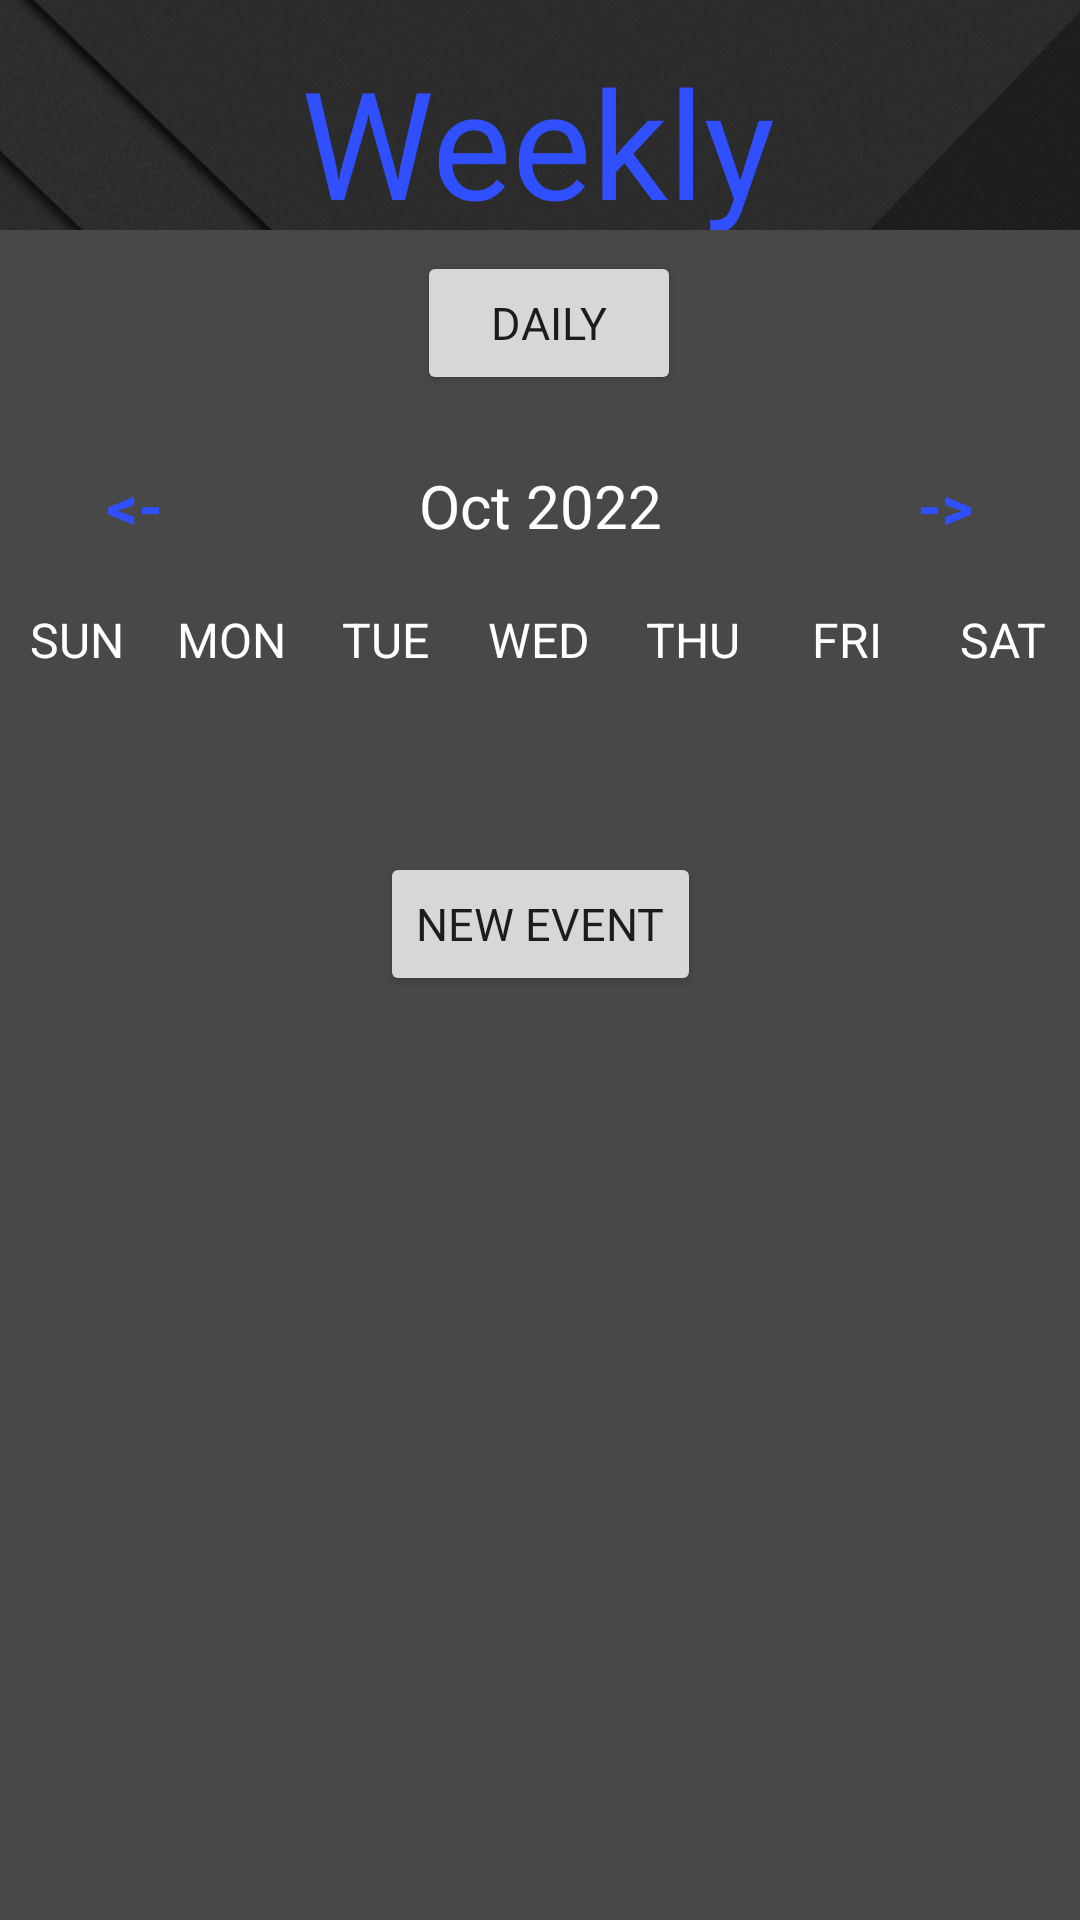

Write the Android layout XML for this screen, with the resource values it uses.
<!-- AndroidManifest.xml: application theme Theme.Health -->
<!-- res/layout/activity_week_view.xml -->
<?xml version="1.0" encoding="utf-8"?>
<androidx.constraintlayout.widget.ConstraintLayout xmlns:android="http://schemas.android.com/apk/res/android"
    xmlns:app="http://schemas.android.com/apk/res-auto"
    xmlns:tools="http://schemas.android.com/tools"
    android:layout_width="match_parent"
    android:layout_height="match_parent"
    android:background="@color/primaryDarkColor"
    tools:context=".WeekViewActivity">

    <ImageView
        android:id="@+id/imageView"
        android:layout_width="match_parent"
        android:layout_height="match_parent"
        android:contentDescription="@string/backgroundImage"
        android:scaleType="centerCrop"
        android:src="@drawable/background2"
        app:layout_constraintBottom_toBottomOf="parent"
        app:layout_constraintEnd_toEndOf="parent"
        app:layout_constraintHorizontal_bias="1.0"
        app:layout_constraintStart_toStartOf="parent"
        app:layout_constraintTop_toTopOf="parent"
        app:layout_constraintVertical_bias="0.0"
        tools:ignore="ImageContrastCheck" />

    <TextView
        android:id="@+id/textView"
        style="@style/headingTxtStyles"
        android:layout_width="wrap_content"
        android:layout_height="wrap_content"
        android:text="@string/weekly"
        android:textSize="50sp"
        app:layout_constraintBottom_toBottomOf="parent"
        app:layout_constraintEnd_toEndOf="@+id/imageView"
        app:layout_constraintHorizontal_bias="0.496"
        app:layout_constraintStart_toStartOf="parent"
        app:layout_constraintTop_toTopOf="parent"
        app:layout_constraintVertical_bias="0.024"
        tools:ignore="TextContrastCheck" />

    <androidx.constraintlayout.widget.ConstraintLayout
        android:id="@+id/constraintLayout3"
        android:layout_width="match_parent"
        android:layout_height="580dp"
        android:background="@color/primaryLightColor"
        app:layout_constraintBottom_toBottomOf="@+id/imageView"
        app:layout_constraintEnd_toEndOf="parent"
        app:layout_constraintHorizontal_bias="0.0"
        app:layout_constraintStart_toStartOf="parent"
        app:layout_constraintTop_toBottomOf="@+id/textView"
        app:layout_constraintVertical_bias="0.181">

        <Button
            android:id="@+id/btn_daily"
            android:layout_width="wrap_content"
            android:layout_height="wrap_content"
            android:layout_marginStart="4dp"
            android:fontFamily="@font/font1"
            android:onClick="newEventAction"
            android:text="@string/daily"
            android:textSize="15sp"
            app:layout_constraintBottom_toTopOf="@+id/linearLayout"
            app:layout_constraintEnd_toEndOf="parent"
            app:layout_constraintHorizontal_bias="0.504"
            app:layout_constraintStart_toStartOf="parent"
            app:layout_constraintTop_toTopOf="parent"
            app:layout_constraintVertical_bias="0.35" />

        <LinearLayout
            android:id="@+id/linearLayout"
            android:layout_width="match_parent"
            android:layout_height="wrap_content"
            android:layout_marginTop="68dp"
            android:orientation="horizontal"
            app:layout_constraintEnd_toEndOf="parent"
            app:layout_constraintHorizontal_bias="0.0"
            app:layout_constraintStart_toStartOf="parent"
            app:layout_constraintTop_toTopOf="parent">

            <Button
                android:layout_width="0dp"
                android:layout_height="wrap_content"
                android:layout_weight="1"
                android:background="?android:attr/selectableItemBackground"
                android:onClick="previousWeek"
                android:text="@string/leftBtn"
                android:textColor="@color/secondaryColor"
                android:textSize="20sp"
                android:textStyle="bold"
                tools:ignore="TextContrastCheck" />

            <TextView
                android:id="@+id/monthView"
                android:layout_width="0dp"
                android:layout_height="wrap_content"
                android:layout_weight="2"
                android:fontFamily="@font/font2"
                android:text="Oct 2022"
                android:textAlignment="center"
                android:textColor="@color/white"
                android:textSize="20sp"
                tools:ignore="HardcodedText" />

            <Button
                android:layout_width="0dp"
                android:layout_height="wrap_content"
                android:layout_weight="1"
                android:background="?android:attr/selectableItemBackground"
                android:onClick="nextWeek"
                android:text="@string/rightBtn"
                android:textColor="@color/secondaryColor"
                android:textSize="20sp"
                android:textStyle="bold"
                tools:ignore="TextContrastCheck" />

        </LinearLayout>

        <LinearLayout
            android:id="@+id/linearLayout3"
            android:layout_width="match_parent"
            android:layout_height="wrap_content"
            android:orientation="horizontal"
            app:layout_constraintBottom_toBottomOf="parent"
            app:layout_constraintEnd_toEndOf="parent"
            app:layout_constraintHorizontal_bias="0.0"
            app:layout_constraintStart_toStartOf="parent"
            app:layout_constraintTop_toBottomOf="@+id/linearLayout"
            app:layout_constraintVertical_bias="0.022">

            <TextView
                android:layout_width="0dp"
                android:layout_height="wrap_content"
                android:layout_weight="1"
                android:text="@string/sun"
                android:textAlignment="center"
                android:textColor="@color/white"
                android:textSize="16sp" />

            <TextView
                android:layout_width="0dp"
                android:layout_height="wrap_content"
                android:layout_weight="1"
                android:text="@string/mon"
                android:textAlignment="center"
                android:textColor="@color/white"
                android:textSize="16sp" />

            <TextView
                android:layout_width="0dp"
                android:layout_height="wrap_content"
                android:layout_weight="1"
                android:text="@string/tue"
                android:textAlignment="center"
                android:textColor="@color/white"
                android:textSize="16sp" />

            <TextView
                android:layout_width="0dp"
                android:layout_height="wrap_content"
                android:layout_weight="1"
                android:text="@string/wed"
                android:textAlignment="center"
                android:textColor="@color/white"
                android:textSize="16sp" />

            <TextView
                android:layout_width="0dp"
                android:layout_height="wrap_content"
                android:layout_weight="1"
                android:text="@string/thu"
                android:textAlignment="center"
                android:textColor="@color/white"
                android:textSize="16sp" />

            <TextView
                android:layout_width="0dp"
                android:layout_height="wrap_content"
                android:layout_weight="1"
                android:text="@string/fri"
                android:textAlignment="center"
                android:textColor="@color/white"
                android:textSize="16sp" />

            <TextView
                android:layout_width="0dp"
                android:layout_height="wrap_content"
                android:layout_weight="1"
                android:text="@string/sat"
                android:textAlignment="center"
                android:textColor="@color/white"
                android:textSize="16sp" />

        </LinearLayout>

        <androidx.recyclerview.widget.RecyclerView
            android:id="@+id/calenderRecyclerView"
            android:layout_width="405dp"
            android:layout_height="55dp"
            app:layout_constraintEnd_toEndOf="parent"
            app:layout_constraintHorizontal_bias="0.0"
            app:layout_constraintStart_toStartOf="parent"
            app:layout_constraintTop_toBottomOf="@+id/linearLayout3" />

        <Button
            android:id="@+id/btn_weekly"
            android:layout_width="wrap_content"
            android:layout_height="wrap_content"
            android:layout_marginTop="5dp"
            android:fontFamily="@font/font1"
            android:onClick="newEventAction"
            android:text="@string/new_event"
            android:textSize="15sp"
            app:layout_constraintBottom_toBottomOf="parent"
            app:layout_constraintEnd_toEndOf="parent"
            app:layout_constraintStart_toStartOf="parent"
            app:layout_constraintTop_toBottomOf="@+id/calenderRecyclerView"
            app:layout_constraintVertical_bias="0.0" />

        <ListView
            android:layout_width="match_parent"
            android:layout_height="0dp"
            android:id="@+id/eventListView"
            app:layout_constraintBottom_toBottomOf="parent"
            app:layout_constraintEnd_toEndOf="parent"
            app:layout_constraintStart_toStartOf="parent"
            app:layout_constraintTop_toBottomOf="@+id/btn_weekly"
            app:layout_constraintVertical_bias="0.0" />

    </androidx.constraintlayout.widget.ConstraintLayout>


</androidx.constraintlayout.widget.ConstraintLayout>
<!-- resources referenced by this layout -->
<resources>
  <color name="primaryDarkColor">#000000</color>
  <color name="primaryLightColor">#484848</color>
  <color name="secondaryColor">#304fff</color>
  <color name="white">#ffffff</color>
  <!-- drawable background2: png bitmap (drawable, 554959 bytes) -->
  <string name="backgroundImage" />
  <string name="daily">Daily</string>
  <string name="fri">FRI</string>
  <string name="leftBtn">&lt;-</string>
  <string name="mon">MON</string>
  <string name="new_event">New Event</string>
  <string name="rightBtn">-&gt;</string>
  <string name="sat">SAT</string>
  <string name="sun">SUN</string>
  <string name="thu">THU</string>
  <string name="tue">TUE</string>
  <string name="wed">WED</string>
  <string name="weekly">Weekly</string>
  <style name="headingTxtStyles">
          <item name="android:fontFamily">@font/font2</item>
          <item name="android:textSize">80sp</item>
          <item name="android:textColor">@color/secondaryColor</item>
      </style>
  <style name="Theme.Health" parent="Theme.MaterialComponents.DayNight.NoActionBar">
          
          <item name="colorPrimary">@color/primaryColor</item>
          <item name="colorPrimaryVariant">@color/primaryDarkColor</item>
          <item name="colorOnPrimary">@color/white</item>
          
          <item name="colorSecondary">@color/secondaryColor</item>
          <item name="colorSecondaryVariant">@color/secondaryDarkColor</item>
          <item name="colorOnSecondary">@color/white</item>
          
          <item name="android:statusBarColor" tools:targetApi="l">?attr/colorPrimaryVariant</item>
          
      </style>
  <color name="primaryColor">#212121</color>
  <color name="secondaryDarkColor">#0026ca</color>
</resources>
